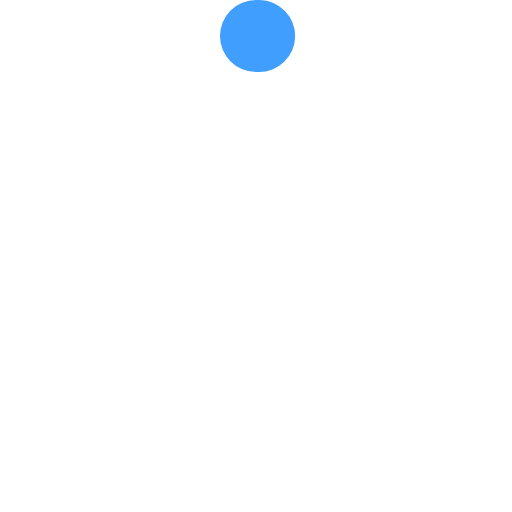
t = 0.00 s
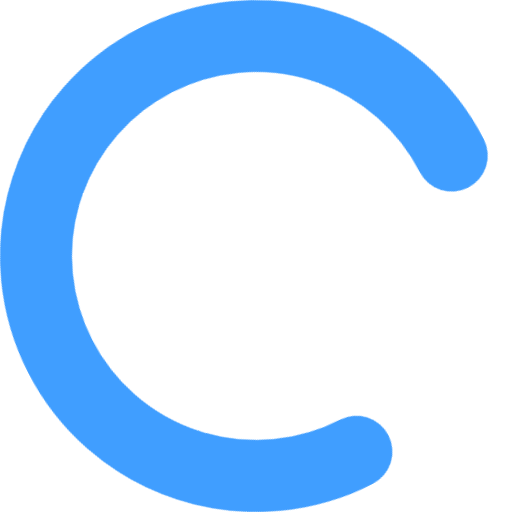
t = 0.67 s
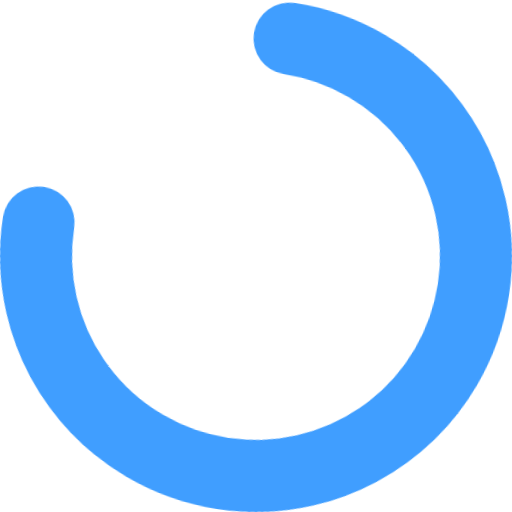
t = 2.00 s
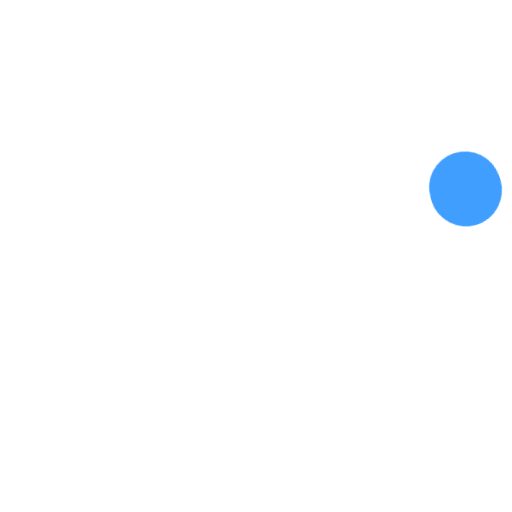
t = 2.67 s
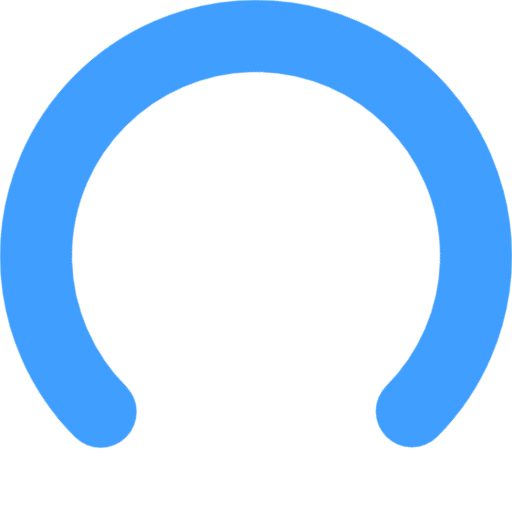
t = 3.33 s
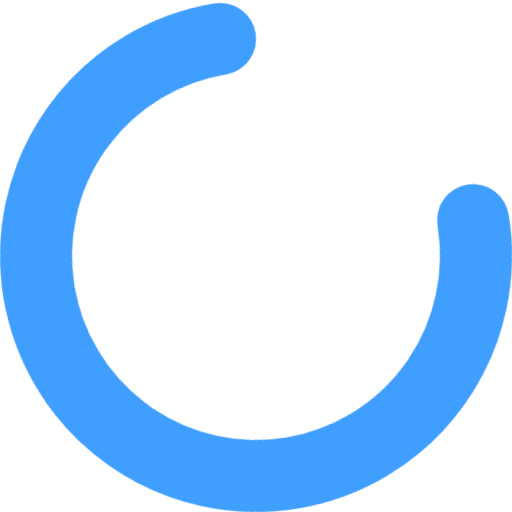
t = 4.67 s

The animated SVG that drew these frames (rendered in a browser with its animation timeline set to each time). Animation: 4 CSS @keyframes rules; one cycle of 5.33 s, repeats indefinitely.

<!-- This version of the throbber is good for sizes less than 28x28dp,
     which follow the stroke thickness calculation: 3 - (28 - diameter) / 16 -->
<svg version="1" xmlns="http://www.w3.org/2000/svg"
                 xmlns:xlink="http://www.w3.org/1999/xlink"
     width="16px" height="16px" viewBox="0 0 16 16">
  <!-- 16= RADIUS*2 + STROKEWIDTH -->

  <title>Material design circular activity spinner with CSS3 animation</title>
  <style type="text/css">
      /**************************/
      /* STYLES FOR THE SPINNER */
      /**************************/

      /*
       * Constants:
       *      RADIUS      = 6.875
       *      STROKEWIDTH = 2.25
       *      ARCSIZE     = 270 degrees (amount of circle the arc takes up)
       *      ARCTIME     = 1333ms (time it takes to expand and contract arc)
       *      ARCSTARTROT = 216 degrees (how much the start location of the arc
       *                                should rotate each time, 216 gives us a
       *                                5 pointed star shape (it's 360/5 * 2).
       *                                For a 7 pointed star, we might do
       *                                360/7 * 3 = 154.286)
       *
       *      SHRINK_TIME = 400ms
       */

      .qp-circular-loader {
        width:16px;  /* 2*RADIUS + STROKEWIDTH */
        height:16px; /* 2*RADIUS + STROKEWIDTH */
      }
      .qp-circular-loader-path {
        stroke-dasharray: 32.4;  /* 2*RADIUS*PI * ARCSIZE/360 */
        stroke-dashoffset: 32.4; /* 2*RADIUS*PI * ARCSIZE/360 */
                                 /* hides things initially */
      }

      /* SVG elements seem to have a different default origin */
      .qp-circular-loader, .qp-circular-loader * {
        transform-origin: 50% 50%;
      }

      /* Rotating the whole thing */
      @keyframes rotate {
        from {transform: rotate(0deg);}
        to {transform: rotate(360deg);}
      }
      .qp-circular-loader {
        animation-duration: 1568.63ms; /* 360 * ARCTIME / (ARCSTARTROT + (360-ARCSIZE)) */
        animation-iteration-count: infinite;
        animation-name: rotate;
        animation-timing-function: linear;
      }

      /* Filling and unfilling the arc */
      @keyframes fillunfill {
        from {
          stroke-dashoffset: 32.3 /* 2*RADIUS*PI * ARCSIZE/360 - 0.1 */
                                  /* 0.1 a bit of a magic constant here */
        }
        50% {
          stroke-dashoffset: 0;
        }
        to {
          stroke-dashoffset: -31.9 /* -(2*RADIUS*PI * ARCSIZE/360 - 0.5) */
                                   /* 0.5 a bit of a magic constant here */
        }
      }
      @keyframes rot {
        from {
          transform: rotate(0deg);
        }
        to {
          transform: rotate(-360deg);
        }
      }
      @keyframes colors {
        from {
          stroke: #409EFF;
        }
        to {
          stroke: #409EFF;
        }
      }
      .qp-circular-loader-path {
        animation-duration: 1333ms, 5332ms, 5332ms; /* ARCTIME, 4*ARCTIME, 4*ARCTIME */
        animation-fill-mode: forwards;
        animation-iteration-count: infinite, infinite, infinite;
        animation-name: fillunfill, rot, colors;
        animation-play-state: running, running, running;
        animation-timing-function: cubic-bezier(0.4, 0.0, 0.2, 1), steps(4), linear;
      }

  </style>

  <!-- 2.25= STROKEWIDTH -->
  <!-- 8 = RADIUS + STROKEWIDTH/2 -->
  <!-- 6.875= RADIUS -->
  <!-- 1.125=  STROKEWIDTH/2 -->
  <g class="qp-circular-loader">
    <path class="qp-circular-loader-path" fill="none" 
          d="M 8,1.125 A 6.875,6.875 0 1 1 1.125,8" stroke-width="2.25"
          stroke-linecap="round"></path>
  </g>
</svg>
